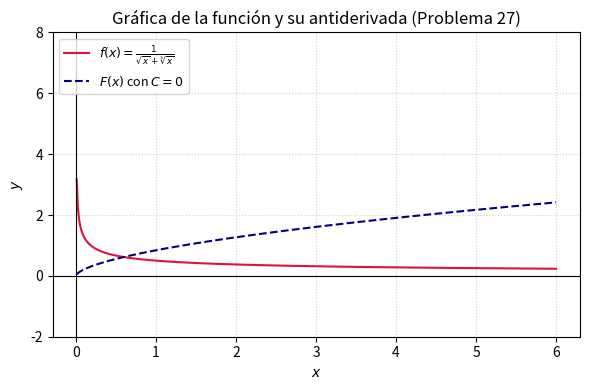

The matplotlib source for this figure: (Note: this script raises an exception after producing the figure.)
import matplotlib
matplotlib.use('Agg')
import numpy as np
import matplotlib.pyplot as plt

# Definición del dominio de la función (x > 0)
x = np.linspace(0.01, 6.0, 400)

# Función integrando original f(x)
f_x = 1.0 / (np.sqrt(x) + np.cbrt(x))

# Antiderivada F(x) con C = 0
F_x = 2 * np.sqrt(x) - 3 * np.cbrt(x) + 6 * (x**(1.0/6.0)) - 6 * np.log(x**(1.0/6.0) + 1)

plt.figure(figsize=(6, 4))
plt.plot(x, f_x, label=r'$f(x) = \frac{1}{\sqrt{x} + \sqrt[3]{x}}$', color='crimson', linewidth=1.5)
plt.plot(x, F_x, label=r'$F(x)$ con $C=0$', color='navy', linestyle='--', linewidth=1.5)

plt.title('Gráfica de la función y su antiderivada (Problema 27)')
plt.xlabel('$x$')
plt.ylabel('$y$')
plt.grid(True, linestyle=':', alpha=0.6)
plt.axhline(0, color='black', linewidth=0.8)
plt.axvline(0, color='black', linewidth=0.8)
plt.ylim(-2, 8)
plt.legend(loc='upper left', fontsize=9)
plt.tight_layout()

# Ruta ajustada a la Semana 03
plt.savefig(r'semana_05/graficas/SEM05_P27_grafica.png', dpi=300, bbox_inches='tight')
plt.close()
